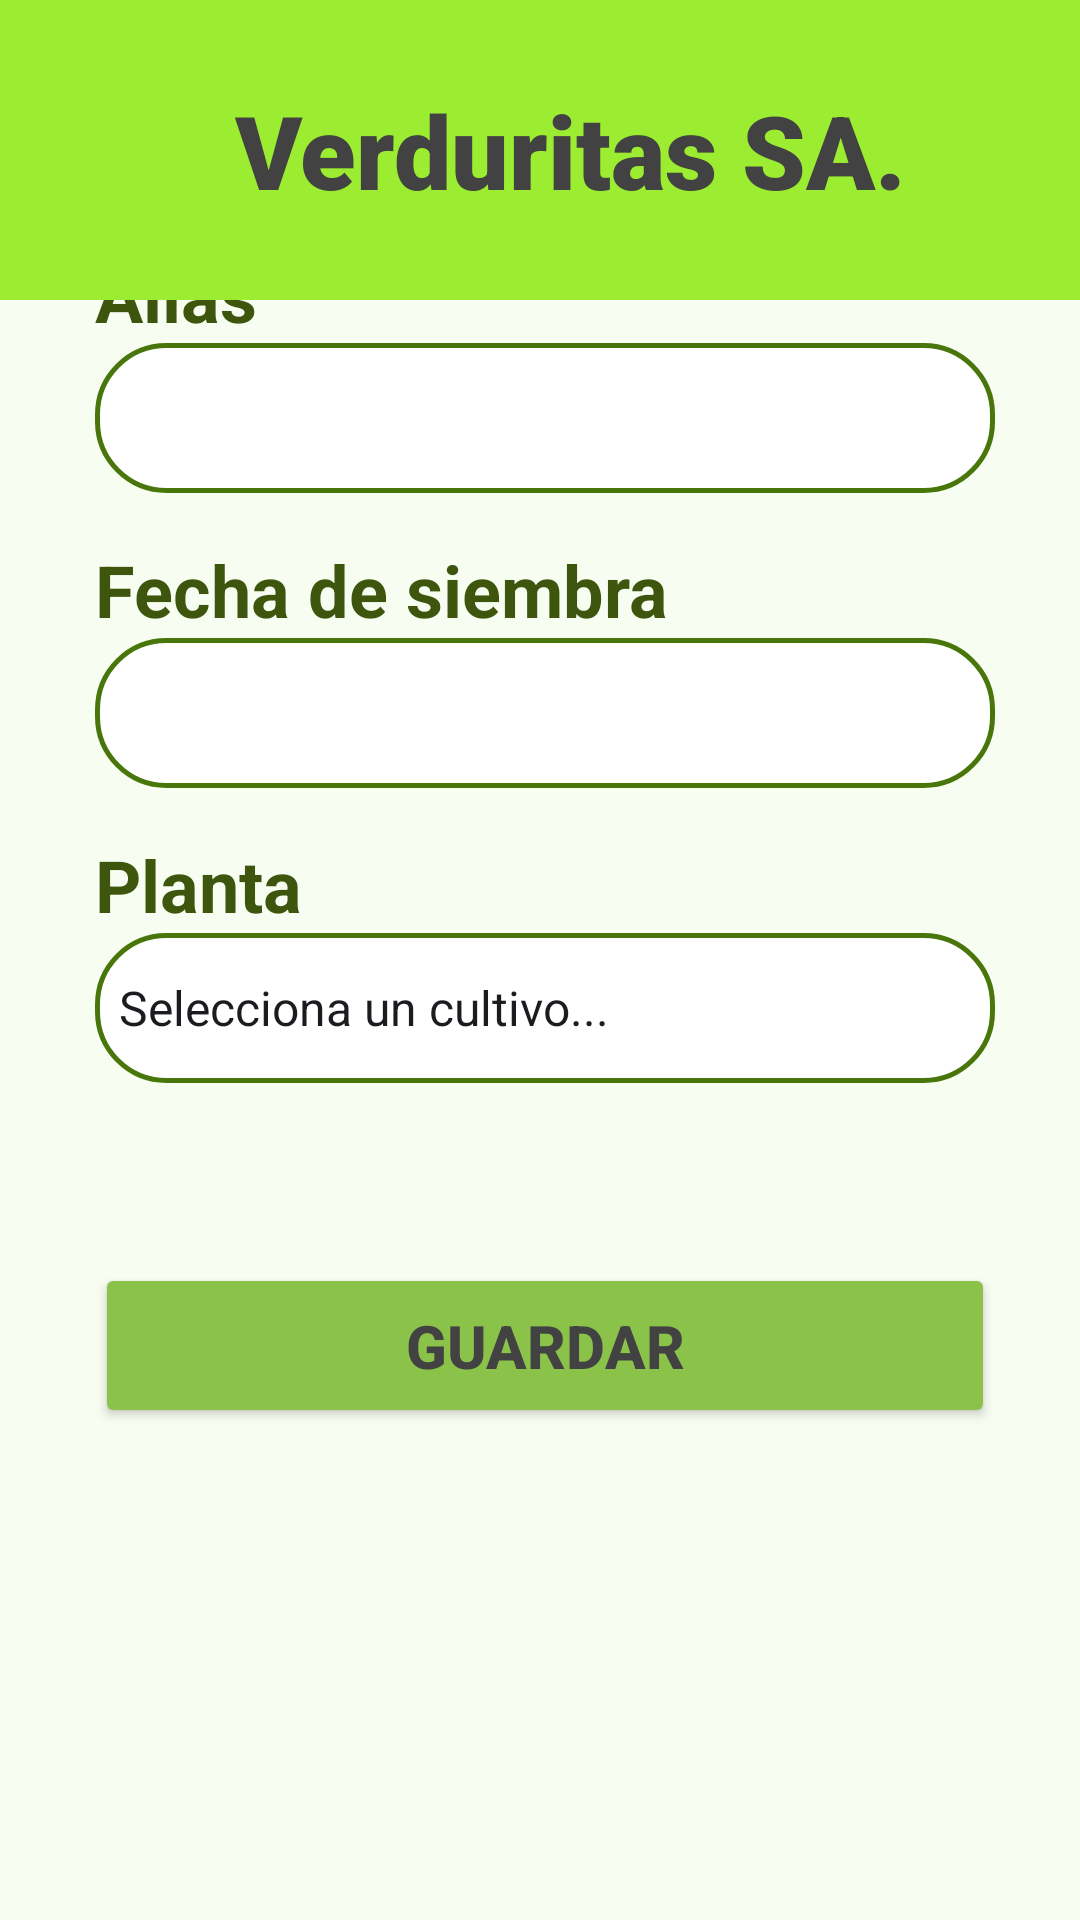

Produce the Android XML layout that renders to this screen, including the resource entries it uses.
<!-- AndroidManifest.xml: application theme Theme.VerduritasSASebastianVielma -->
<!-- res/layout/activity_agregar_cultivo.xml -->
<?xml version="1.0" encoding="utf-8"?>
<androidx.constraintlayout.widget.ConstraintLayout xmlns:android="http://schemas.android.com/apk/res/android"
    xmlns:app="http://schemas.android.com/apk/res-auto"
    xmlns:tools="http://schemas.android.com/tools"
    android:id="@+id/main"
    android:layout_width="match_parent"
    android:layout_height="match_parent"
    tools:context=".AgregarCultivoActivity"
    android:background="#F8FDF2" >

    <LinearLayout
        android:id="@+id/linearLayout2"
        android:layout_width="308dp"
        android:layout_height="502dp"
        android:orientation="vertical"
        app:layout_constraintBottom_toBottomOf="parent"
        app:layout_constraintEnd_toEndOf="parent"
        app:layout_constraintHorizontal_bias="0.609"
        app:layout_constraintStart_toStartOf="parent"
        app:layout_constraintTop_toTopOf="parent"
        app:layout_constraintVertical_bias="0.595">

        <TextView
            android:layout_width="300dp"
            android:layout_height="wrap_content"
            android:text="Alias"
            android:textColor="#3D550C"
            android:textSize="24sp"
            android:textStyle="bold" />

        <EditText
            android:id="@+id/alias"
            android:layout_width="300dp"
            android:layout_height="50dp"
            android:layout_marginBottom="16dp"
            android:background="@drawable/rounded_edittext"
            android:padding="10dp"
            android:textColor="#424242" />

        <TextView
            android:layout_width="300dp"
            android:layout_height="wrap_content"
            android:text="Fecha de siembra"
            android:textColor="#3D550C"
            android:textSize="24sp"
            android:textStyle="bold" />

        <EditText
            android:id="@+id/fechaPlante"
            android:layout_width="300dp"
            android:layout_height="50dp"
            android:layout_marginBottom="16dp"
            android:background="@drawable/rounded_edittext"
            android:clickable="true"
            android:ems="10"
            android:focusable="false"
            android:inputType="none"
            android:textColor="#424242" />

        <TextView
            android:layout_width="300dp"
            android:layout_height="wrap_content"
            android:text="Planta"
            android:textColor="#3D550C"
            android:textSize="24sp"
            android:textStyle="bold" />

        <Spinner
            android:id="@+id/cultivo"
            android:layout_width="300dp"
            android:layout_height="50dp"
            android:layout_marginBottom="60dp"
            android:background="@drawable/rounded_edittext"
            android:entries="@array/verduras" />

        <Button
            android:id="@+id/registrar"
            android:layout_width="300dp"
            android:layout_height="55dp"
            android:backgroundTint="#8BC34A"
            android:text="Guardar"
            android:textColor="#424242"
            android:textSize="20sp"
            android:textStyle="bold" />

    </LinearLayout>

    <LinearLayout
        android:layout_width="412dp"
        android:layout_height="100dp"
        android:background="#9CEC32"
        android:gravity="center"
        android:orientation="horizontal"
        app:layout_constraintBottom_toTopOf="@+id/linearLayout2"
        app:layout_constraintEnd_toEndOf="parent"
        app:layout_constraintStart_toStartOf="parent"
        app:layout_constraintTop_toTopOf="parent"
        app:layout_constraintVertical_bias="0.0">

        <ImageView
            android:id="@+id/backButton"
            android:layout_width="40dp"
            android:layout_height="40dp"
            android:layout_marginRight="30dp"
            android:contentDescription="back"
            android:src="@drawable/back" />

        <TextView
            android:id="@+id/textView"
            android:layout_width="wrap_content"
            android:layout_height="wrap_content"
            android:layout_marginRight="50dp"
            android:fontFamily="sans-serif-black"
            android:text="Verduritas SA."
            android:textAlignment="center"
            android:textColor="#424242"
            android:textSize="34sp"
            android:textStyle="bold" />

    </LinearLayout>

</androidx.constraintlayout.widget.ConstraintLayout>
<!-- resources referenced by this layout -->
<resources>
  <string-array name="verduras">
          <item>Selecciona un cultivo...</item>
          <item>Tomates</item>
          <item>Cebollas</item>
          <item>Lechugas</item>
          <item>Apio</item>
          <item>Choclo</item>
      </string-array>
  <!-- drawable rounded_edittext (drawable) -->
  <?xml version="1.0" encoding="utf-8"?>
  <shape xmlns:android="http://schemas.android.com/apk/res/android">
      <corners android:radius="23dp"/>
      <solid android:color="#FFFFFF"/>
      <stroke android:width="1.5dp" android:color="#48760B"/>
  </shape>
  <style name="Theme.VerduritasSASebastianVielma" parent="Base.Theme.VerduritasSASebastianVielma" />
  <style name="Base.Theme.VerduritasSASebastianVielma" parent="Theme.Material3.DayNight.NoActionBar">
          
          
      </style>
</resources>
